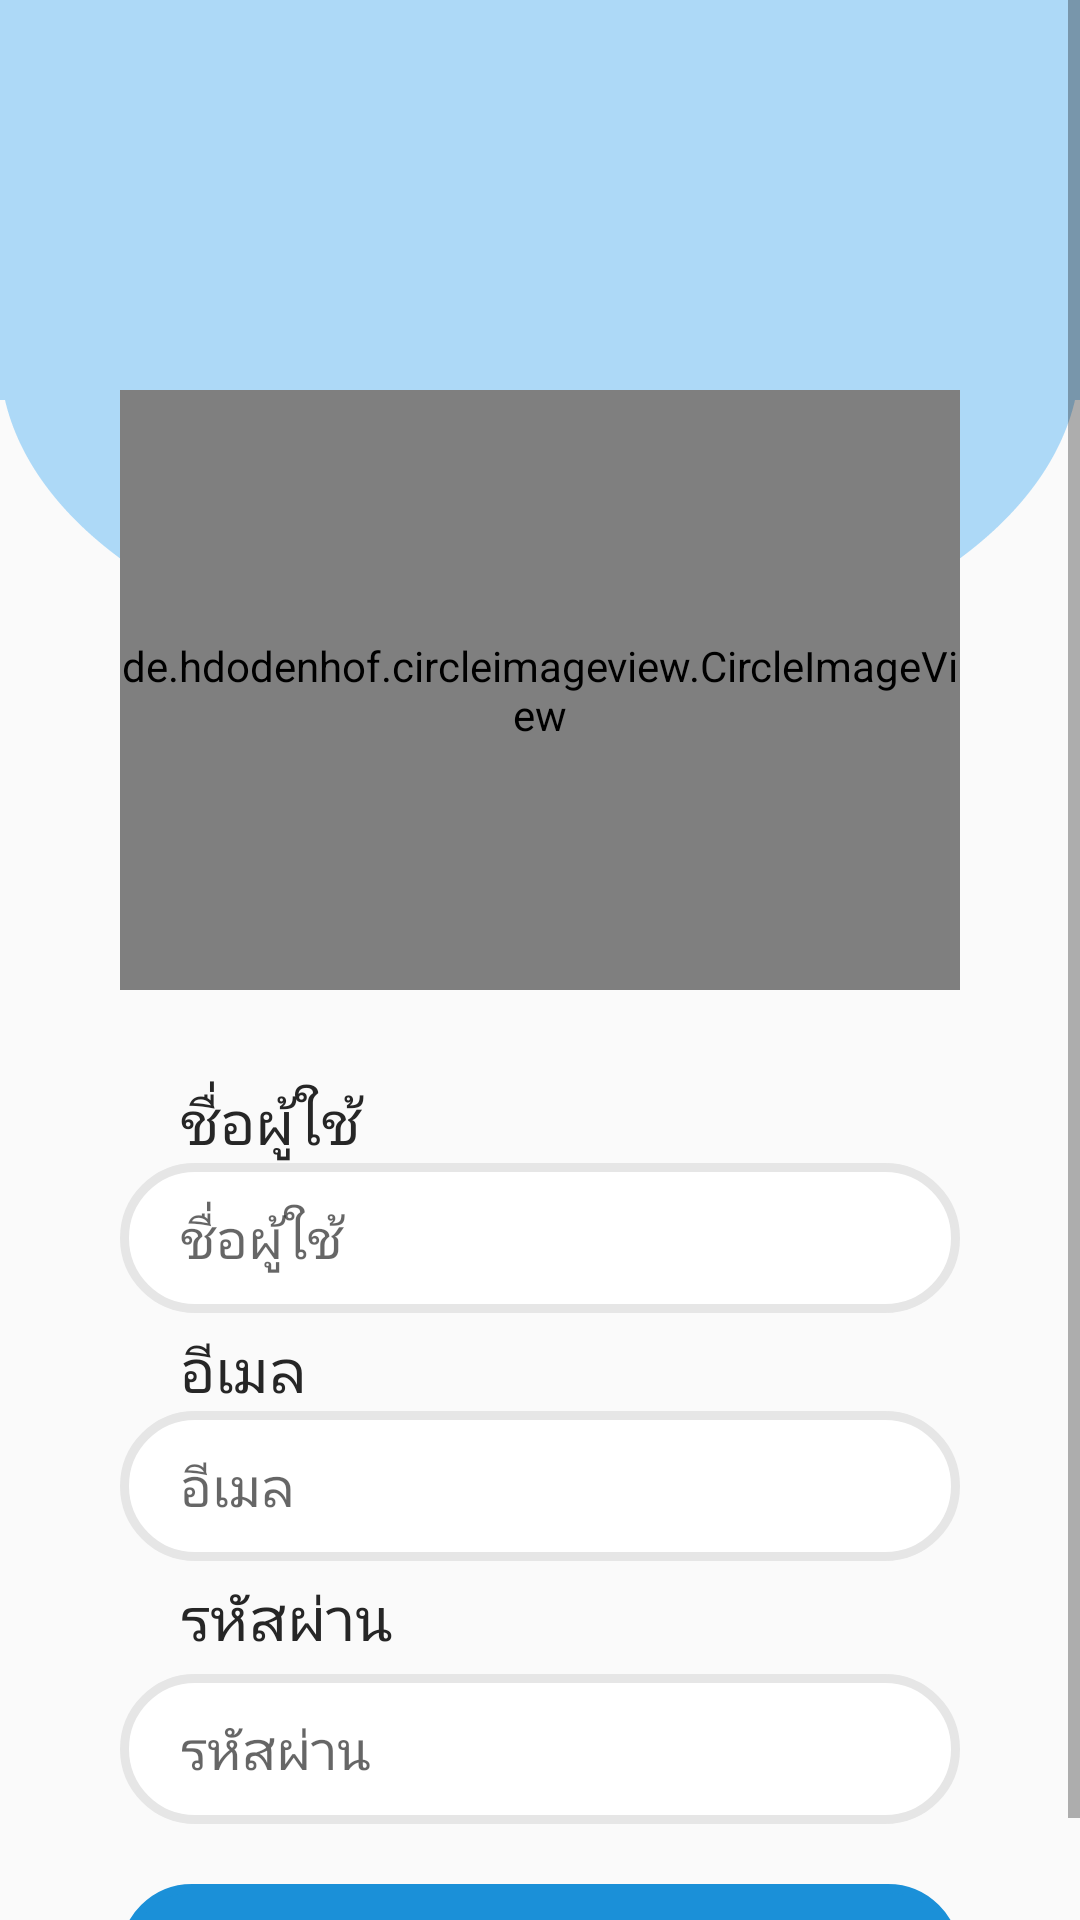

Reconstruct the res/layout file that produces this screen, plus the resources it refers to.
<!-- AndroidManifest.xml: application theme AppTheme -->
<!-- res/layout/activity_register.xml -->
<?xml version="1.0" encoding="utf-8"?>
<LinearLayout
    xmlns:android="http://schemas.android.com/apk/res/android"
    xmlns:app="http://schemas.android.com/apk/res-auto"
    xmlns:tools="http://schemas.android.com/tools"
    android:background="@drawable/bg"
    android:layout_width="match_parent"
    android:layout_height="match_parent"
    tools:context=".RegisterActivity">

    <ScrollView
        android:layout_width="match_parent"
        android:layout_height="match_parent">
    <LinearLayout
        android:layout_width="match_parent"
        android:layout_height="match_parent"
        android:layout_marginLeft="40dp"
        android:layout_marginTop="20dp"
        android:layout_marginRight="40dp"
        android:orientation="vertical">

    <de.hdodenhof.circleimageview.CircleImageView
        xmlns:app="http://schemas.android.com/apk/res-auto"
        android:id="@+id/profile"
        android:src="@drawable/camera3"
        android:layout_width="match_parent"
        android:layout_marginTop="110dp"
        android:layout_marginBottom="10dp"
        android:layout_height="200dp"
        android:scaleType="centerCrop"
        app:civ_border_width="2dp"
        app:civ_border_color="@color/colorButton"
        app:civ_circle_background_color="@color/colorTextWrite"/>


        <TextView
            android:layout_width="match_parent"
            android:layout_height="wrap_content"
            android:fontFamily="@font/sukhumvitset_medium"
            android:textColor="@color/colorTextDark"
            android:layout_marginTop="20dp"
            android:textSize="20dp"
            android:paddingLeft="20dp"
            android:text="ชื่อผู้ใช้"/>
    <EditText
        android:id="@+id/usernameid"
        android:layout_width="match_parent"
        android:layout_height="50dp"
        android:background="@drawable/border_box"
        android:paddingLeft="20dp"
        android:fontFamily="@font/sukhumvitset_light"
        android:hint="ชื่อผู้ใช้"/>

        <TextView
            android:layout_width="match_parent"
            android:layout_height="wrap_content"
            android:fontFamily="@font/sukhumvitset_medium"
            android:textColor="@color/colorTextDark"
            android:layout_marginTop="5dp"
            android:textSize="20dp"
            android:paddingLeft="20dp"
            android:text="อีเมล"/>
        <EditText
        android:id="@+id/emailid"
        android:layout_width="match_parent"
        android:layout_height="50dp"
        android:background="@drawable/border_box"
        android:paddingLeft="20dp"
        android:fontFamily="@font/sukhumvitset_light"
        android:hint="อีเมล"/>

        <TextView
            android:layout_width="match_parent"
            android:layout_height="wrap_content"
            android:fontFamily="@font/sukhumvitset_medium"
            android:textColor="@color/colorTextDark"
            android:layout_marginTop="5dp"
            android:textSize="20dp"
            android:paddingLeft="20dp"
            android:text="รหัสผ่าน"/>

        <EditText
        android:id="@+id/passwordid"
        android:layout_width="match_parent"
        android:layout_height="50dp"
        android:layout_marginTop="5dp"
        android:background="@drawable/border_box"
        android:paddingLeft="20dp"
        android:fontFamily="@font/sukhumvitset_light"
        android:hint="รหัสผ่าน"
        android:inputType="textPassword"/>

    <Button
        android:id="@+id/btnRegis"
        android:layout_width="match_parent"
        android:layout_height="wrap_content"
        android:layout_marginTop="20dp"
        android:background="@drawable/border_button"
        android:textColor="@color/colorTextWrite"
        android:backgroundTint="@color/colorButton"
        android:fontFamily="@font/sukhumvitset_bold"
        android:textSize="18dp"
        android:text="ลงทะเบียน"/>
    </LinearLayout>
    </ScrollView>

</LinearLayout>
<!-- resources referenced by this layout -->
<resources>
  <color name="colorButton">#1b90d8</color>
  <color name="colorTextDark">#262626</color>
  <color name="colorTextWrite">#ffffff</color>
  <!-- drawable bg: png bitmap (drawable, 13609 bytes) -->
  <!-- drawable border_box (drawable) -->
  <?xml version="1.0" encoding="utf-8"?>
  <shape xmlns:android="http://schemas.android.com/apk/res/android"
      android:shape="rectangle">
      <solid android:color="@color/colorTextWrite" />
      <stroke android:width="3dip" android:color="#e6e6e6" />
      <corners
          android:radius="190dp"/>
  </shape>
  <!-- drawable border_button (drawable) -->
  <?xml version="1.0" encoding="utf-8"?>
  <shape xmlns:android="http://schemas.android.com/apk/res/android"
      android:shape="rectangle">
      <stroke android:width="3dip" android:color="@color/colorButton" />
      <corners android:radius="190dp"/>
  </shape>
  <!-- drawable camera3: png bitmap (drawable, 7310 bytes) -->
  <style name="AppTheme" parent="Theme.AppCompat.Light.DarkActionBar">
          
          <item name="colorPrimary">@color/colorPrimary</item>
          <item name="colorPrimaryDark">@color/colorPrimaryDark</item>
          <item name="colorAccent">@color/colorAccent</item>
      </style>
  <color name="colorPrimary">#1b90d8</color>
  <color name="colorPrimaryDark">#0063a6</color>
  <color name="colorAccent">#feb062</color>
</resources>
